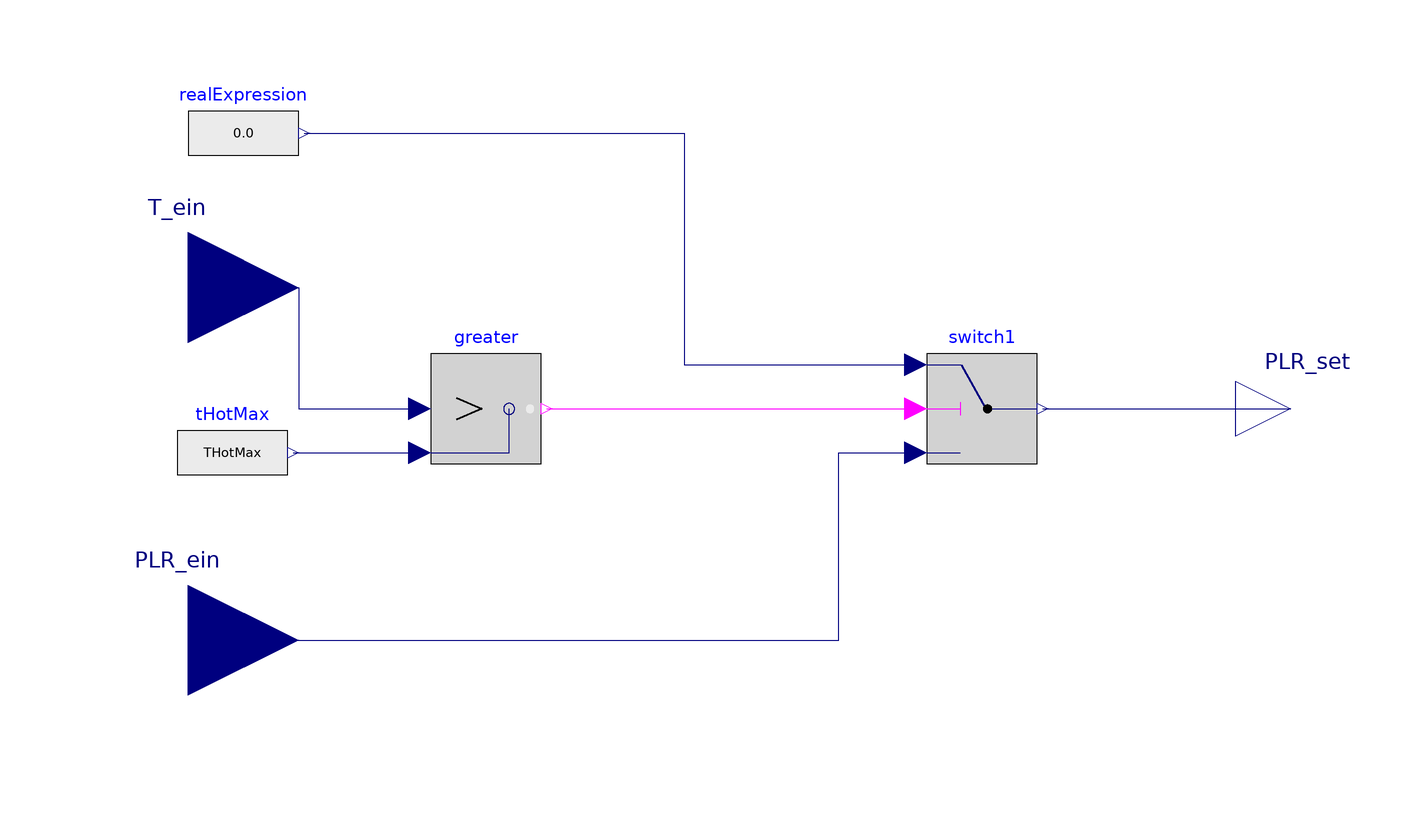

The component connection diagram of the Modelica model below, drawn from its own Placement and Line annotations.

model NotAusschalter_modularBoiler
                                   //Notausschaltung bei Überschreitung der Grenztemperatur und Abschaltung bei Unterschreitung von PLRmin
  parameter Modelica.SIunits.Temperature THotMax=273.15+90 "Grenztemperatur, ab der das System abgeschaltet wird";
  parameter Real PLRmin=0.15 "Minimal zulässiges PLR";

  Modelica.Blocks.Logical.Greater greater
    annotation (Placement(transformation(extent={{-56,20},{-36,40}})));
  Modelica.Blocks.Sources.RealExpression tHotMax(y=THotMax)
    annotation (Placement(transformation(extent={{-102,12},{-82,32}})));
  Modelica.Blocks.Interfaces.RealInput T_ein
    annotation (Placement(transformation(extent={{-120,32},{-80,72}})));
  Modelica.Blocks.Logical.Switch switch1
    annotation (Placement(transformation(extent={{34,20},{54,40}})));
  Modelica.Blocks.Sources.RealExpression realExpression
    annotation (Placement(transformation(extent={{-100,70},{-80,90}})));
  Modelica.Blocks.Interfaces.RealInput PLR_ein
    annotation (Placement(transformation(extent={{-120,-32},{-80,8}})));
  Modelica.Blocks.Interfaces.RealOutput PLR_set
    annotation (Placement(transformation(extent={{90,20},{110,40}})));
equation

  connect(tHotMax.y, greater.u2)
    annotation (Line(points={{-81,22},{-58,22}}, color={0,0,127}));
  connect(T_ein, greater.u1) annotation (Line(points={{-100,52},{-80,52},{-80,30},
          {-58,30}}, color={0,0,127}));
  connect(greater.y, switch1.u2)
    annotation (Line(points={{-35,30},{32,30}}, color={255,0,255}));
  connect(realExpression.y, switch1.u1) annotation (Line(points={{-79,80},{-10,80},
          {-10,38},{32,38}},
                           color={0,0,127}));
  connect(switch1.y, PLR_set)
    annotation (Line(points={{55,30},{100,30}}, color={0,0,127}));
  connect(PLR_ein, switch1.u3) annotation (Line(points={{-100,-12},{18,-12},{18,
          22},{32,22}}, color={0,0,127}));
  annotation (uses(Modelica(version="3.2.3")));
end NotAusschalter_modularBoiler;